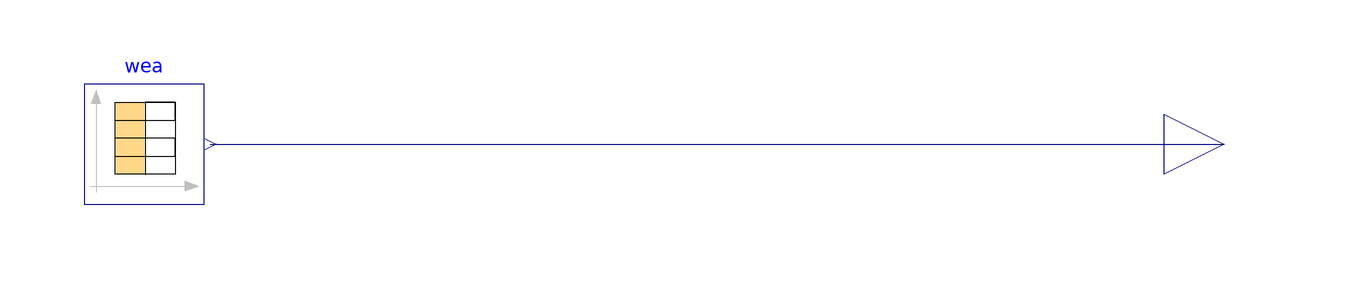

The component connection diagram of the Modelica model below, drawn from its own Placement and Line annotations.

model WeatherFromCSV "Test weather reader in dspace"
  Modelica.Blocks.Interfaces.RealOutput TDryBul "Outdoor air temperature"
    annotation (Placement(transformation(extent={{100,-10},{120,10}}),
        iconTransformation(extent={{100,-8},{120,12}})));
  Modelica.Blocks.Sources.CombiTimeTable wea(
    tableOnFile=true,
    tableName="tab",
    fileName=ModelicaServices.ExternalReferences.loadResource(
        "modelica://dSpaceExample/weather.txt"),
    extrapolation=Modelica.Blocks.Types.Extrapolation.Periodic)
    annotation (Placement(transformation(extent={{-80,-10},{-60,10}})));
equation
  connect(wea.y[1], TDryBul)
    annotation (Line(points={{-59,0},{110,0}}, color={0,0,127}));
  annotation (
    Icon(coordinateSystem(preserveAspectRatio=false)),
    Diagram(coordinateSystem(preserveAspectRatio=false)),
    experiment(
      StopTime=604800,
      __Dymola_fixedstepsize=0.001,
      __Dymola_Algorithm="Cvode"),
    __Dymola_experimentFlags(Advanced(
        InlineMethod=0,
        InlineOrder=2,
        InlineFixedStep=0.001)));
end WeatherFromCSV;